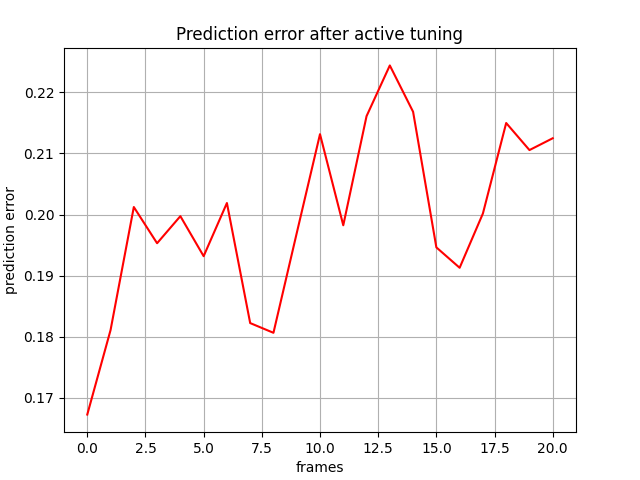

Data behind this chart, as committed beside it:
, 0
0, 0.1673
1, 0.1811
2, 0.2012
3, 0.1953
4, 0.1997
5, 0.1932
6, 0.2019
7, 0.1823
8, 0.1807
9, 0.197
10, 0.2131
11, 0.1982
12, 0.2161
13, 0.2244
14, 0.2168
15, 0.1946
16, 0.1913
17, 0.2002
18, 0.215
19, 0.2105
20, 0.2125
